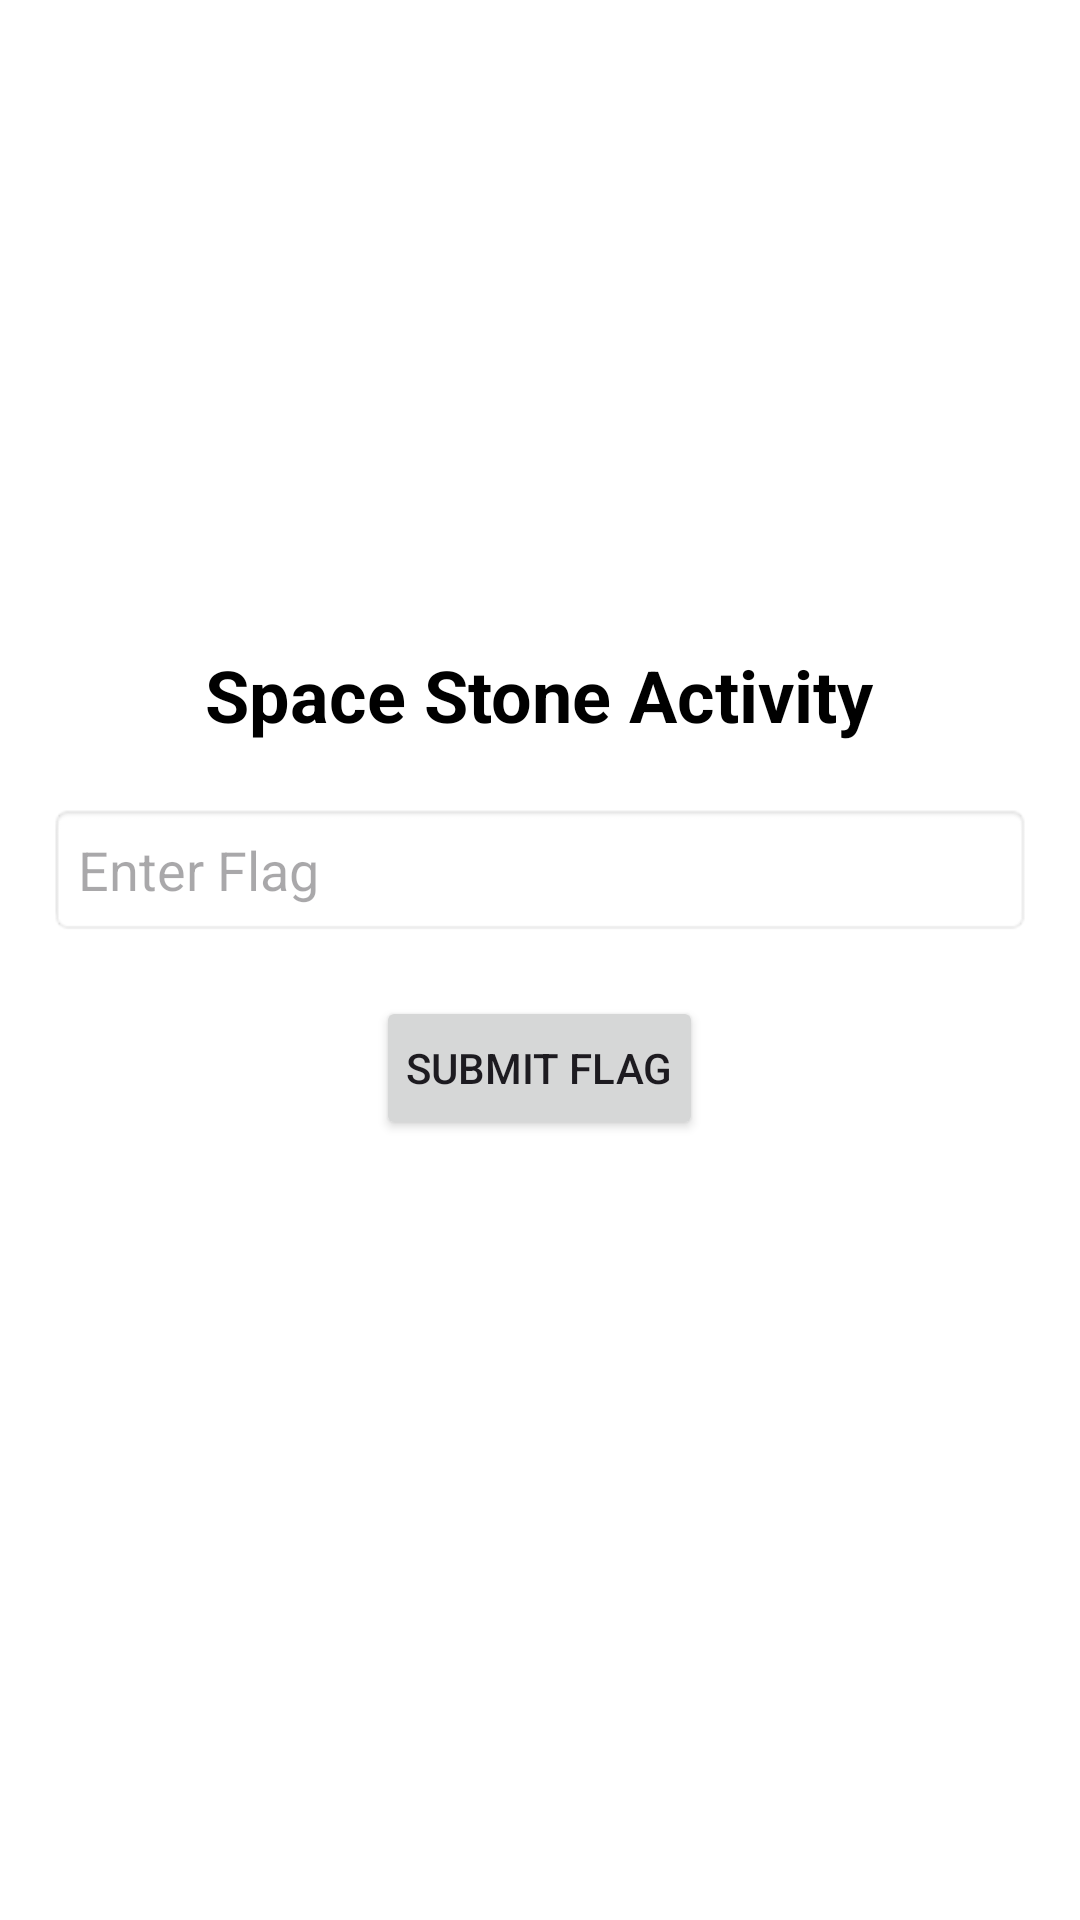

Android layout source for this screen:
<!-- AndroidManifest.xml: application theme Theme.MarvelDroid -->
<!-- res/layout/activity_space_stone.xml -->
<?xml version="1.0" encoding="utf-8"?>
<LinearLayout xmlns:android="http://schemas.android.com/apk/res/android"
    android:layout_width="match_parent"
    android:layout_height="match_parent"
    android:orientation="vertical"
    android:padding="16dp"
    android:gravity="center"
    android:background="@color/white">

    <TextView
        android:id="@+id/spaceStoneTitle"
        android:layout_width="wrap_content"
        android:layout_height="wrap_content"
        android:text="Space Stone Activity"
        android:textSize="24sp"
        android:textStyle="bold"
        android:textColor="@color/black"
        android:gravity="center"/>

    
    <EditText
        android:id="@+id/etFlagInput"
        android:layout_width="match_parent"
        android:layout_height="wrap_content"
        android:hint="Enter Flag"
        android:inputType="text"
        android:padding="10dp"
        android:layout_marginTop="20dp"
        android:background="@android:drawable/editbox_background"
        android:textColor="@color/black"/>

    
    <Button
        android:id="@+id/btnSubmitFlag"
        android:layout_width="wrap_content"
        android:layout_height="wrap_content"
        android:text="Submit Flag"
        android:padding="10dp"
        android:layout_marginTop="20dp"/>

    
    <TextView
        android:id="@+id/tvResult"
        android:layout_width="wrap_content"
        android:layout_height="wrap_content"
        android:text=""
        android:textSize="18sp"
        android:textColor="@color/black"
        android:layout_marginTop="20dp"/>
</LinearLayout>
<!-- resources referenced by this layout -->
<resources>
  <style name="Theme.MarvelDroid" parent="Base.Theme.MarvelDroid" />
  <style name="Base.Theme.MarvelDroid" parent="Theme.Material3.DayNight.NoActionBar">
          
          
      </style>
  <!-- not gathered from this repository: default colours our renderer supplied (Android Studio template values) -->
  <color name="black">#FF000000</color>
  <color name="white">#FFFFFFFF</color>
</resources>
